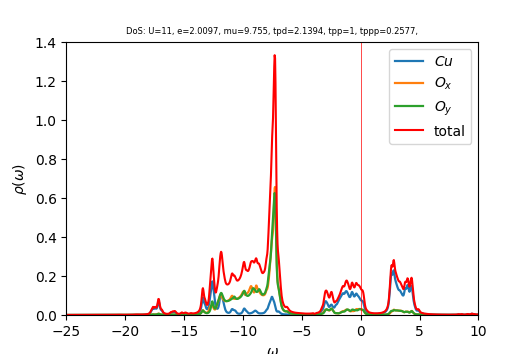

The file beside this chart, header and first rows:
w	up_1	up_2	up_3	cumul_up_1	cumul_up_2	cumul_up_3	
-25	0.0001101	0.0001196	0.0001196	0	0	0
-24.96	0.0001108	0.0001201	0.0001201	3.88336e-06	4.20787e-06	4.20781e-06
-24.93	0.0001116	0.0001207	0.0001207	7.79216e-06	8.43504e-06	8.43493e-06
-24.89	0.0001123	0.0001212	0.0001212	1.17276e-05	1.26817e-05	1.26815e-05
-24.86	0.0001131	0.0001218	0.0001218	1.56913e-05	1.6948e-05	1.69477e-05
-24.82	0.000114	0.0001223	0.0001223	1.96854e-05	2.12342e-05	2.12338e-05
-24.79	0.000115	0.0001229	0.0001229	2.37132e-05	2.55404e-05	2.554e-05
-24.75	0.0001161	0.0001235	0.0001235	2.77796e-05	2.98672e-05	2.98666e-05
-24.72	0.0001174	0.0001241	0.0001241	3.18917e-05	3.42147e-05	3.4214e-05
-24.68	0.000119	0.0001247	0.0001247	3.60596e-05	3.85835e-05	3.85825e-05
-24.65	0.0001208	0.0001253	0.0001253	4.02928e-05	4.29742e-05	4.29728e-05
-24.61	0.0001226	0.0001259	0.0001259	4.45886e-05	4.73866e-05	4.73846e-05
-24.58	0.0001238	0.0001266	0.0001265	4.89267e-05	5.18203e-05	5.18175e-05
-24.54	0.0001244	0.0001271	0.0001271	5.32867e-05	5.62745e-05	5.62709e-05
-24.51	0.0001248	0.0001277	0.0001277	5.76591e-05	6.07487e-05	6.0745e-05
-24.47	0.0001253	0.0001283	0.0001283	6.20498e-05	6.52431e-05	6.52404e-05
-24.44	0.0001263	0.0001289	0.0001289	6.64759e-05	6.97581e-05	6.9758e-05
-24.4	0.0001276	0.0001295	0.0001296	7.09478e-05	7.42944e-05	7.42979e-05
-24.37	0.0001286	0.0001301	0.0001302	7.54525e-05	7.8852e-05	7.88597e-05
-24.33	0.0001289	0.0001307	0.0001308	7.9967e-05	8.34309e-05	8.34421e-05
-24.3	0.0001288	0.0001313	0.0001314	8.44798e-05	8.80312e-05	8.80451e-05
-24.26	0.0001286	0.0001319	0.000132	8.89848e-05	9.2653e-05	9.26687e-05
-24.23	0.0001284	0.0001325	0.0001326	9.34836e-05	9.72965e-05	9.73135e-05
-24.19	0.0001285	0.0001332	0.0001332	9.79843e-05	0.000102	0.000102
-24.16	0.0001288	0.0001338	0.0001338	0.0001025	0.0001067	0.0001067
-24.12	0.0001292	0.0001344	0.0001345	0.000107	0.0001114	0.0001114
-24.09	0.0001299	0.0001351	0.0001351	0.0001116	0.0001161	0.0001161
-24.05	0.0001306	0.0001358	0.0001358	0.0001161	0.0001208	0.0001209
-24.02	0.0001313	0.0001364	0.0001364	0.0001207	0.0001256	0.0001256
-23.98	0.0001321	0.0001371	0.0001371	0.0001254	0.0001304	0.0001305
-23.95	0.000133	0.0001378	0.0001378	0.00013	0.0001353	0.0001353
-23.91	0.0001339	0.0001384	0.0001385	0.0001347	0.0001401	0.0001401
-23.88	0.0001348	0.0001391	0.0001391	0.0001394	0.000145	0.000145
-23.84	0.0001357	0.0001398	0.0001398	0.0001442	0.0001499	0.0001499
-23.81	0.0001367	0.0001405	0.0001405	0.000149	0.0001548	0.0001548
-23.77	0.0001377	0.0001412	0.0001412	0.0001538	0.0001598	0.0001598
-23.74	0.0001387	0.0001419	0.000142	0.0001587	0.0001647	0.0001647
-23.7	0.0001398	0.0001427	0.0001427	0.0001636	0.0001697	0.0001697
-23.67	0.0001409	0.0001434	0.0001434	0.0001685	0.0001747	0.0001748
-23.63	0.000142	0.0001441	0.0001441	0.0001735	0.0001798	0.0001798
-23.6	0.0001432	0.0001449	0.0001449	0.0001785	0.0001849	0.0001849
-23.56	0.0001444	0.0001456	0.0001456	0.0001836	0.00019	0.00019
-23.53	0.0001457	0.0001463	0.0001464	0.0001887	0.0001951	0.0001951
-23.49	0.000147	0.0001471	0.0001471	0.0001938	0.0002003	0.0002003
-23.46	0.0001484	0.0001479	0.0001479	0.000199	0.0002054	0.0002055
-23.42	0.0001499	0.0001487	0.0001487	0.0002043	0.0002106	0.0002107
-23.39	0.0001515	0.0001494	0.0001495	0.0002096	0.0002159	0.0002159
-23.35	0.0001532	0.0001502	0.0001503	0.0002149	0.0002211	0.0002212
-23.32	0.0001551	0.000151	0.0001511	0.0002204	0.0002264	0.0002265
-23.28	0.0001573	0.0001519	0.0001519	0.0002259	0.0002318	0.0002318
-23.25	0.0001598	0.0001527	0.0001528	0.0002315	0.0002371	0.0002371
-23.21	0.0001627	0.0001536	0.0001537	0.0002372	0.0002425	0.0002425
-23.18	0.0001664	0.0001545	0.0001546	0.000243	0.0002479	0.0002479
-23.14	0.0001712	0.0001554	0.0001555	0.000249	0.0002533	0.0002534
-23.11	0.0001775	0.0001565	0.0001566	0.0002552	0.0002588	0.0002589
-23.07	0.000186	0.0001576	0.0001577	0.0002617	0.0002643	0.0002644
-23.04	0.0001955	0.0001587	0.0001589	0.0002686	0.0002699	0.00027
-23	0.0002022	0.0001598	0.00016	0.0002757	0.0002755	0.0002756
-22.97	0.0002035	0.0001606	0.0001609	0.0002828	0.0002811	0.0002812
-22.93	0.0002033	0.0001613	0.0001617	0.0002899	0.0002868	0.0002869
... 940 more rows
